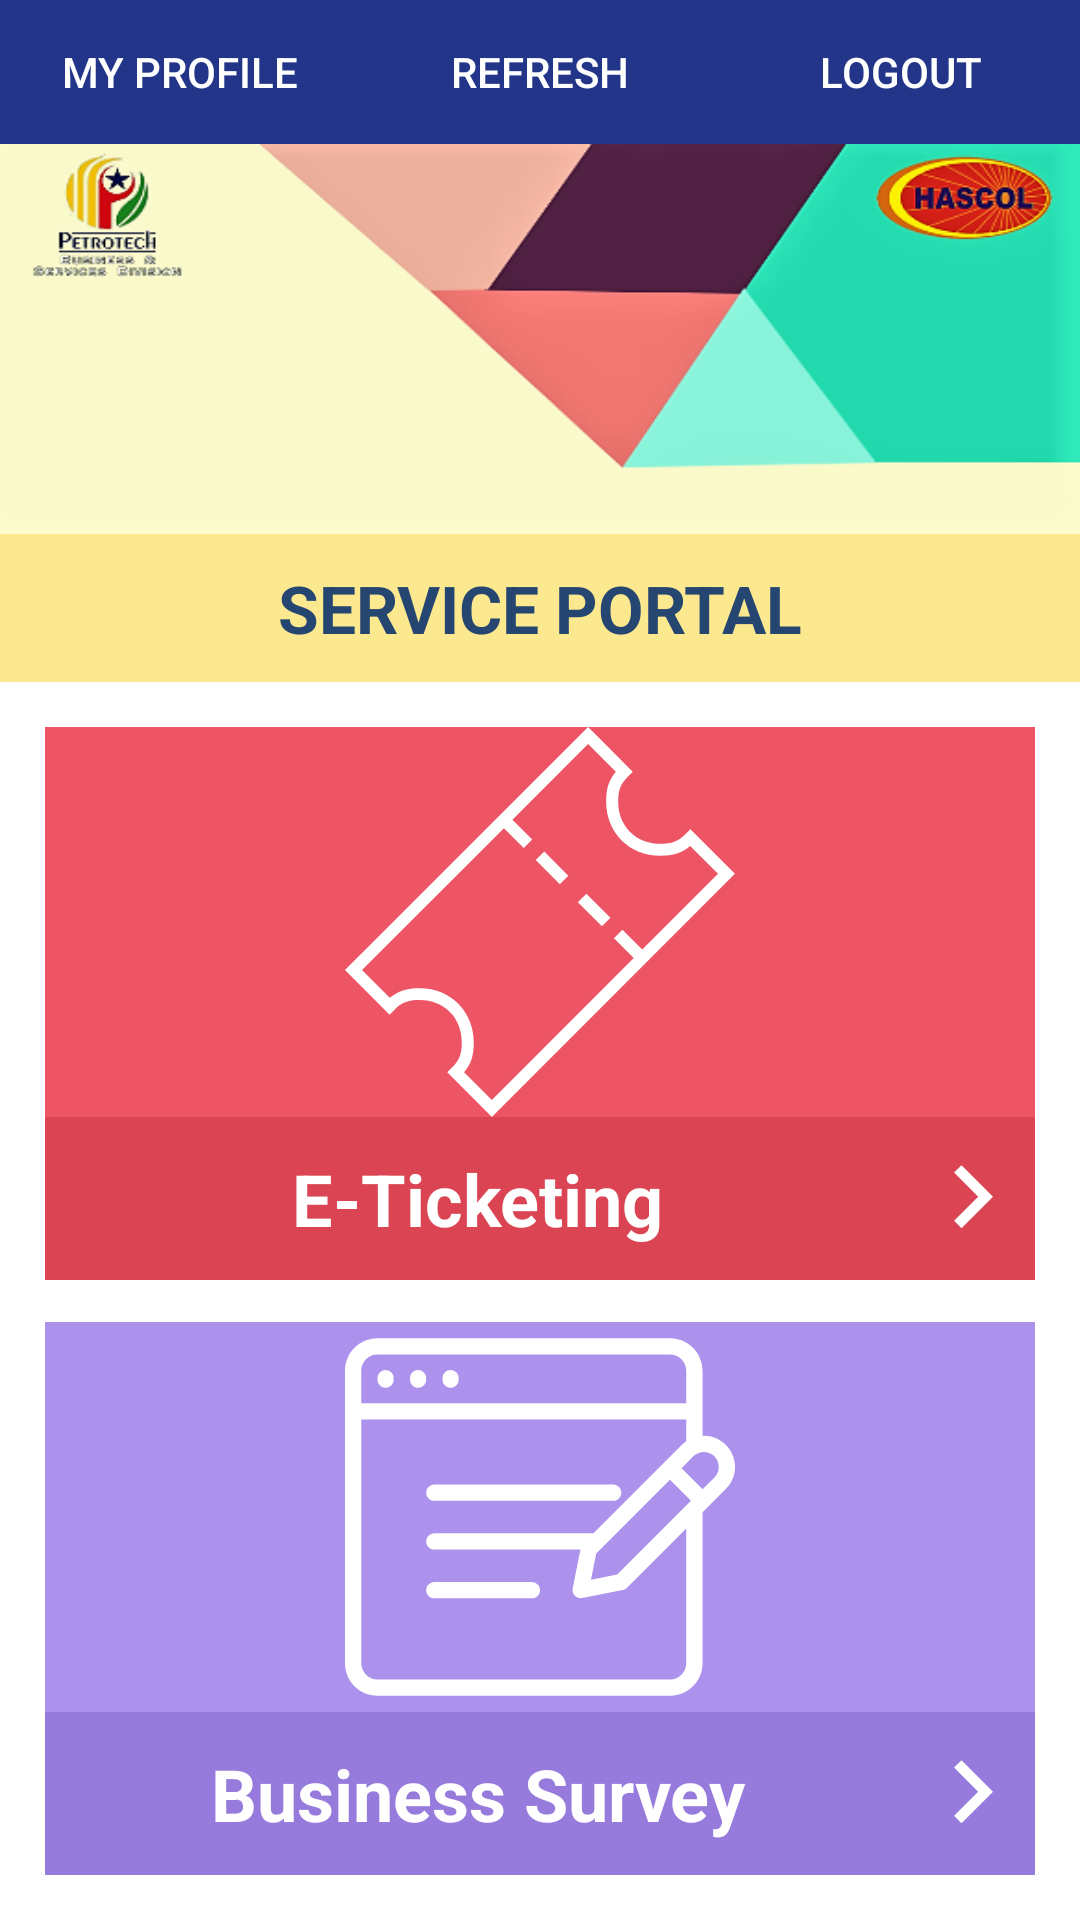

This screen was rendered from an Android layout file. Write that file and the resources it references.
<!-- AndroidManifest.xml: application theme AppTheme -->
<!-- res/layout/activity_main_menu.xml -->
<RelativeLayout xmlns:android="http://schemas.android.com/apk/res/android"
    android:id="@+id/mainLayout"
    android:layout_width="match_parent"
    android:layout_height="match_parent">

    <LinearLayout
        android:id="@+id/DataLayout"
        android:layout_width="match_parent"
        android:layout_height="match_parent"
        android:orientation="vertical">

        <LinearLayout
            android:layout_width="match_parent"
            android:layout_height="wrap_content"
            android:background="@android:color/holo_green_dark"
            android:orientation="horizontal">

            <Button
                android:id="@+id/profile"
                android:layout_width="wrap_content"
                android:layout_height="wrap_content"
                android:layout_weight="1"
                android:background="#233588"
                android:text="MY PROFILE"
                android:textColor="@android:color/background_light" />

            <Button
                android:id="@+id/btnrefresh"
                android:layout_width="wrap_content"
                android:layout_height="wrap_content"
                android:layout_weight="1"
                android:background="#233588"
                android:text="REFRESH"
                android:textColor="@android:color/background_light" />

            <Button
                android:id="@+id/btnlogout"
                android:layout_width="wrap_content"
                android:layout_height="wrap_content"
                android:layout_weight="1"
                android:background="#233588"
                android:text="LOGOUT"
                android:textColor="@android:color/background_light" />
        </LinearLayout>

        <LinearLayout
            android:id="@+id/layout"
            android:layout_width="match_parent"
            android:layout_height="wrap_content"
            android:background="@color/coloryellow"
            android:orientation="vertical">

            <ImageView
                android:id="@+id/imageView"
                android:layout_width="match_parent"
                android:layout_height="130dp"
                android:background="@drawable/mainmenu" />

            <TextView
                android:layout_width="match_parent"
                android:layout_height="wrap_content"
                android:padding="10dp"
                android:text="@string/service_portal"
                android:textAlignment="center"
                android:textAppearance="@style/Base.TextAppearance.AppCompat.Large"
                android:textColor="@color/colorBlueJeansDark"
                android:textStyle="bold" />
        </LinearLayout>

        <LinearLayout
            android:layout_width="match_parent"
            android:layout_height="match_parent"
            android:layout_below="@id/layout"
            android:background="#FFFFFF"
            android:orientation="vertical">

            <LinearLayout
                android:id="@+id/btneticket"
                android:layout_width="match_parent"
                android:layout_height="0dp"
                android:layout_marginLeft="15dp"
                android:layout_marginTop="15dp"
                android:layout_marginRight="15dp"
                android:layout_marginBottom="7dp"
                android:layout_weight="1"
                android:background="@color/colorGrapeFruit"
                android:gravity="bottom"
                android:orientation="vertical">

                <ImageView
                    android:id="@+id/imageView2"
                    android:layout_width="match_parent"
                    android:layout_height="0dp"
                    android:layout_weight="1.2"
                    android:background="@color/colorGrapeFruit"
                    android:gravity="center"
                    android:src="@drawable/ic_ticket" />

                <TextView
                    android:layout_width="match_parent"
                    android:layout_height="0dp"
                    android:layout_weight="0.5"
                    android:background="@color/colorGrapeFruitDark"
                    android:drawableLeft="@drawable/left_arrow"
                    android:drawableRight="@drawable/arrow_right"
                    android:gravity="center"
                    android:text="E-Ticketing"
                    android:textAlignment="center"

                    android:textColor="#FFFFFF"
                    android:textSize="24sp"
                    android:textStyle="bold" />

            </LinearLayout>


            <LinearLayout
                android:id="@+id/btnbusiness"
                android:layout_width="match_parent"
                android:layout_height="0dp"
                android:layout_below="@+id/btneticket"
                android:layout_marginLeft="15dp"
                android:layout_marginTop="7dp"
                android:layout_marginRight="15dp"
                android:layout_marginBottom="15dp"
                android:layout_weight="1"
                android:background="@color/colorLavander"
                android:gravity="bottom"
                android:orientation="vertical">

                <ImageView
                    android:id="@+id/imageView3"
                    android:layout_width="match_parent"
                    android:layout_height="0dp"
                    android:layout_gravity="center"
                    android:layout_weight="1.2"
                    android:src="@drawable/ic_survey" />

                <TextView
                    android:layout_width="match_parent"
                    android:layout_height="0dp"
                    android:layout_weight="0.5"
                    android:background="@color/colorLavanderDark"
                    android:drawableLeft="@drawable/left_arrow"
                    android:drawableRight="@drawable/arrow_right"
                    android:gravity="center"
                    android:text="Business Survey"
                    android:textColor="@color/colorWhite"
                    android:textSize="24sp"
                    android:textStyle="bold" />

            </LinearLayout>
        </LinearLayout>

    </LinearLayout>


    <RelativeLayout
        android:id="@+id/ErrorLayout"
        android:layout_width="match_parent"
        android:layout_height="match_parent"
        android:layout_marginTop="50dp"
        android:gravity="center"
        android:visibility="gone">

        <ImageView
            android:id="@+id/img"
            android:layout_width="match_parent"
            android:layout_height="wrap_content"
            android:src="@drawable/ic_warning" />

        <TextView
            android:layout_width="match_parent"
            android:layout_height="wrap_content"
            android:layout_below="@id/img"
            android:layout_margin="10dp"
            android:padding="10dp"
            android:text="No Internet Connection. Please try again later."
            android:textAlignment="center"
            android:textSize="20sp"
            android:textStyle="bold" />

    </RelativeLayout>

</RelativeLayout>
<!-- resources referenced by this layout -->
<resources>
  <color name="colorBlueJeansDark">#254670</color>
  <color name="colorGrapeFruit">#ed5565</color>
  <color name="colorGrapeFruitDark">#DA4453</color>
  <color name="colorLavander">#AC92EC</color>
  <color name="colorLavanderDark">#967ADC</color>
  <color name="colorWhite">#ffffff</color>
  <color name="coloryellow">#fce88f</color>
  <!-- drawable arrow_right (drawable) -->
  <vector android:height="42dp" android:tint="#FFFFFF"
      android:viewportHeight="24.0" android:viewportWidth="24.0"
      android:width="42dp" xmlns:android="http://schemas.android.com/apk/res/android">
      <path android:fillColor="#FF000000" android:pathData="M8.59,16.34l4.58,-4.59 -4.58,-4.59L10,5.75l6,6 -6,6z"/>
  </vector>
  <!-- drawable ic_ticket (drawable) -->
  <vector android:height="100dp" android:viewportHeight="64.828"
      android:viewportWidth="64.828" android:width="100dp" xmlns:android="http://schemas.android.com/apk/res/android">
      <path android:fillColor="#FFFFFF" android:pathData="M57.41,17l-0.71,0.71c-1.32,1.32 -2.29,1.71 -4.29,1.71c-4.06,0 -7,-2.94 -7,-7c0,-2.01 0.38,-2.97 1.71,-4.29l0.71,-0.71L40.41,0L0,40.41l7.41,7.41l0.71,-0.71c1.32,-1.32 2.29,-1.71 4.29,-1.71c4.06,0 7,2.94 7,7c0,2.01 -0.38,2.97 -1.71,4.29L17,57.41l7.41,7.41l40.41,-40.41L57.41,17zM19.8,57.38c1.19,-1.42 1.61,-2.79 1.61,-4.97c0,-5.13 -3.87,-9 -9,-9c-2.18,0 -3.55,0.42 -4.97,1.61l-4.61,-4.61l23.59,-23.59l3.29,3.29l1.41,-1.41l-3.29,-3.29L40.41,2.83l4.61,4.61c-1.19,1.42 -1.61,2.79 -1.61,4.97c0,5.13 3.87,9 9,9c2.18,0 3.55,-0.42 4.97,-1.61L62,24.41L49.41,37l-3.29,-3.29l-1.41,1.41L48,38.41L24.41,62L19.8,57.38z"/>
      <path android:fillColor="#FFFFFF" android:pathData="M35.71,26.12l-4,-4l1.41,-1.41l4,4L35.71,26.12z"/>
      <path android:fillColor="#FFFFFF" android:pathData="M42.71,33.12l-4,-4l1.41,-1.41l4,4L42.71,33.12z"/>
  </vector>
  <string name="service_portal">SERVICE PORTAL</string>
  <style name="AppTheme" parent="Theme.AppCompat.Light.NoActionBar">
          
          <item name="colorPrimary">@color/colorPrimary</item>
          <item name="colorPrimaryDark">@color/colorPrimaryDark</item>
          <item name="colorAccent">@color/colorAccent</item>
      </style>
  <color name="colorPrimary">#dd3333</color>
  <color name="colorPrimaryDark">#d11616</color>
  <color name="colorAccent">#ff669900</color>
</resources>
